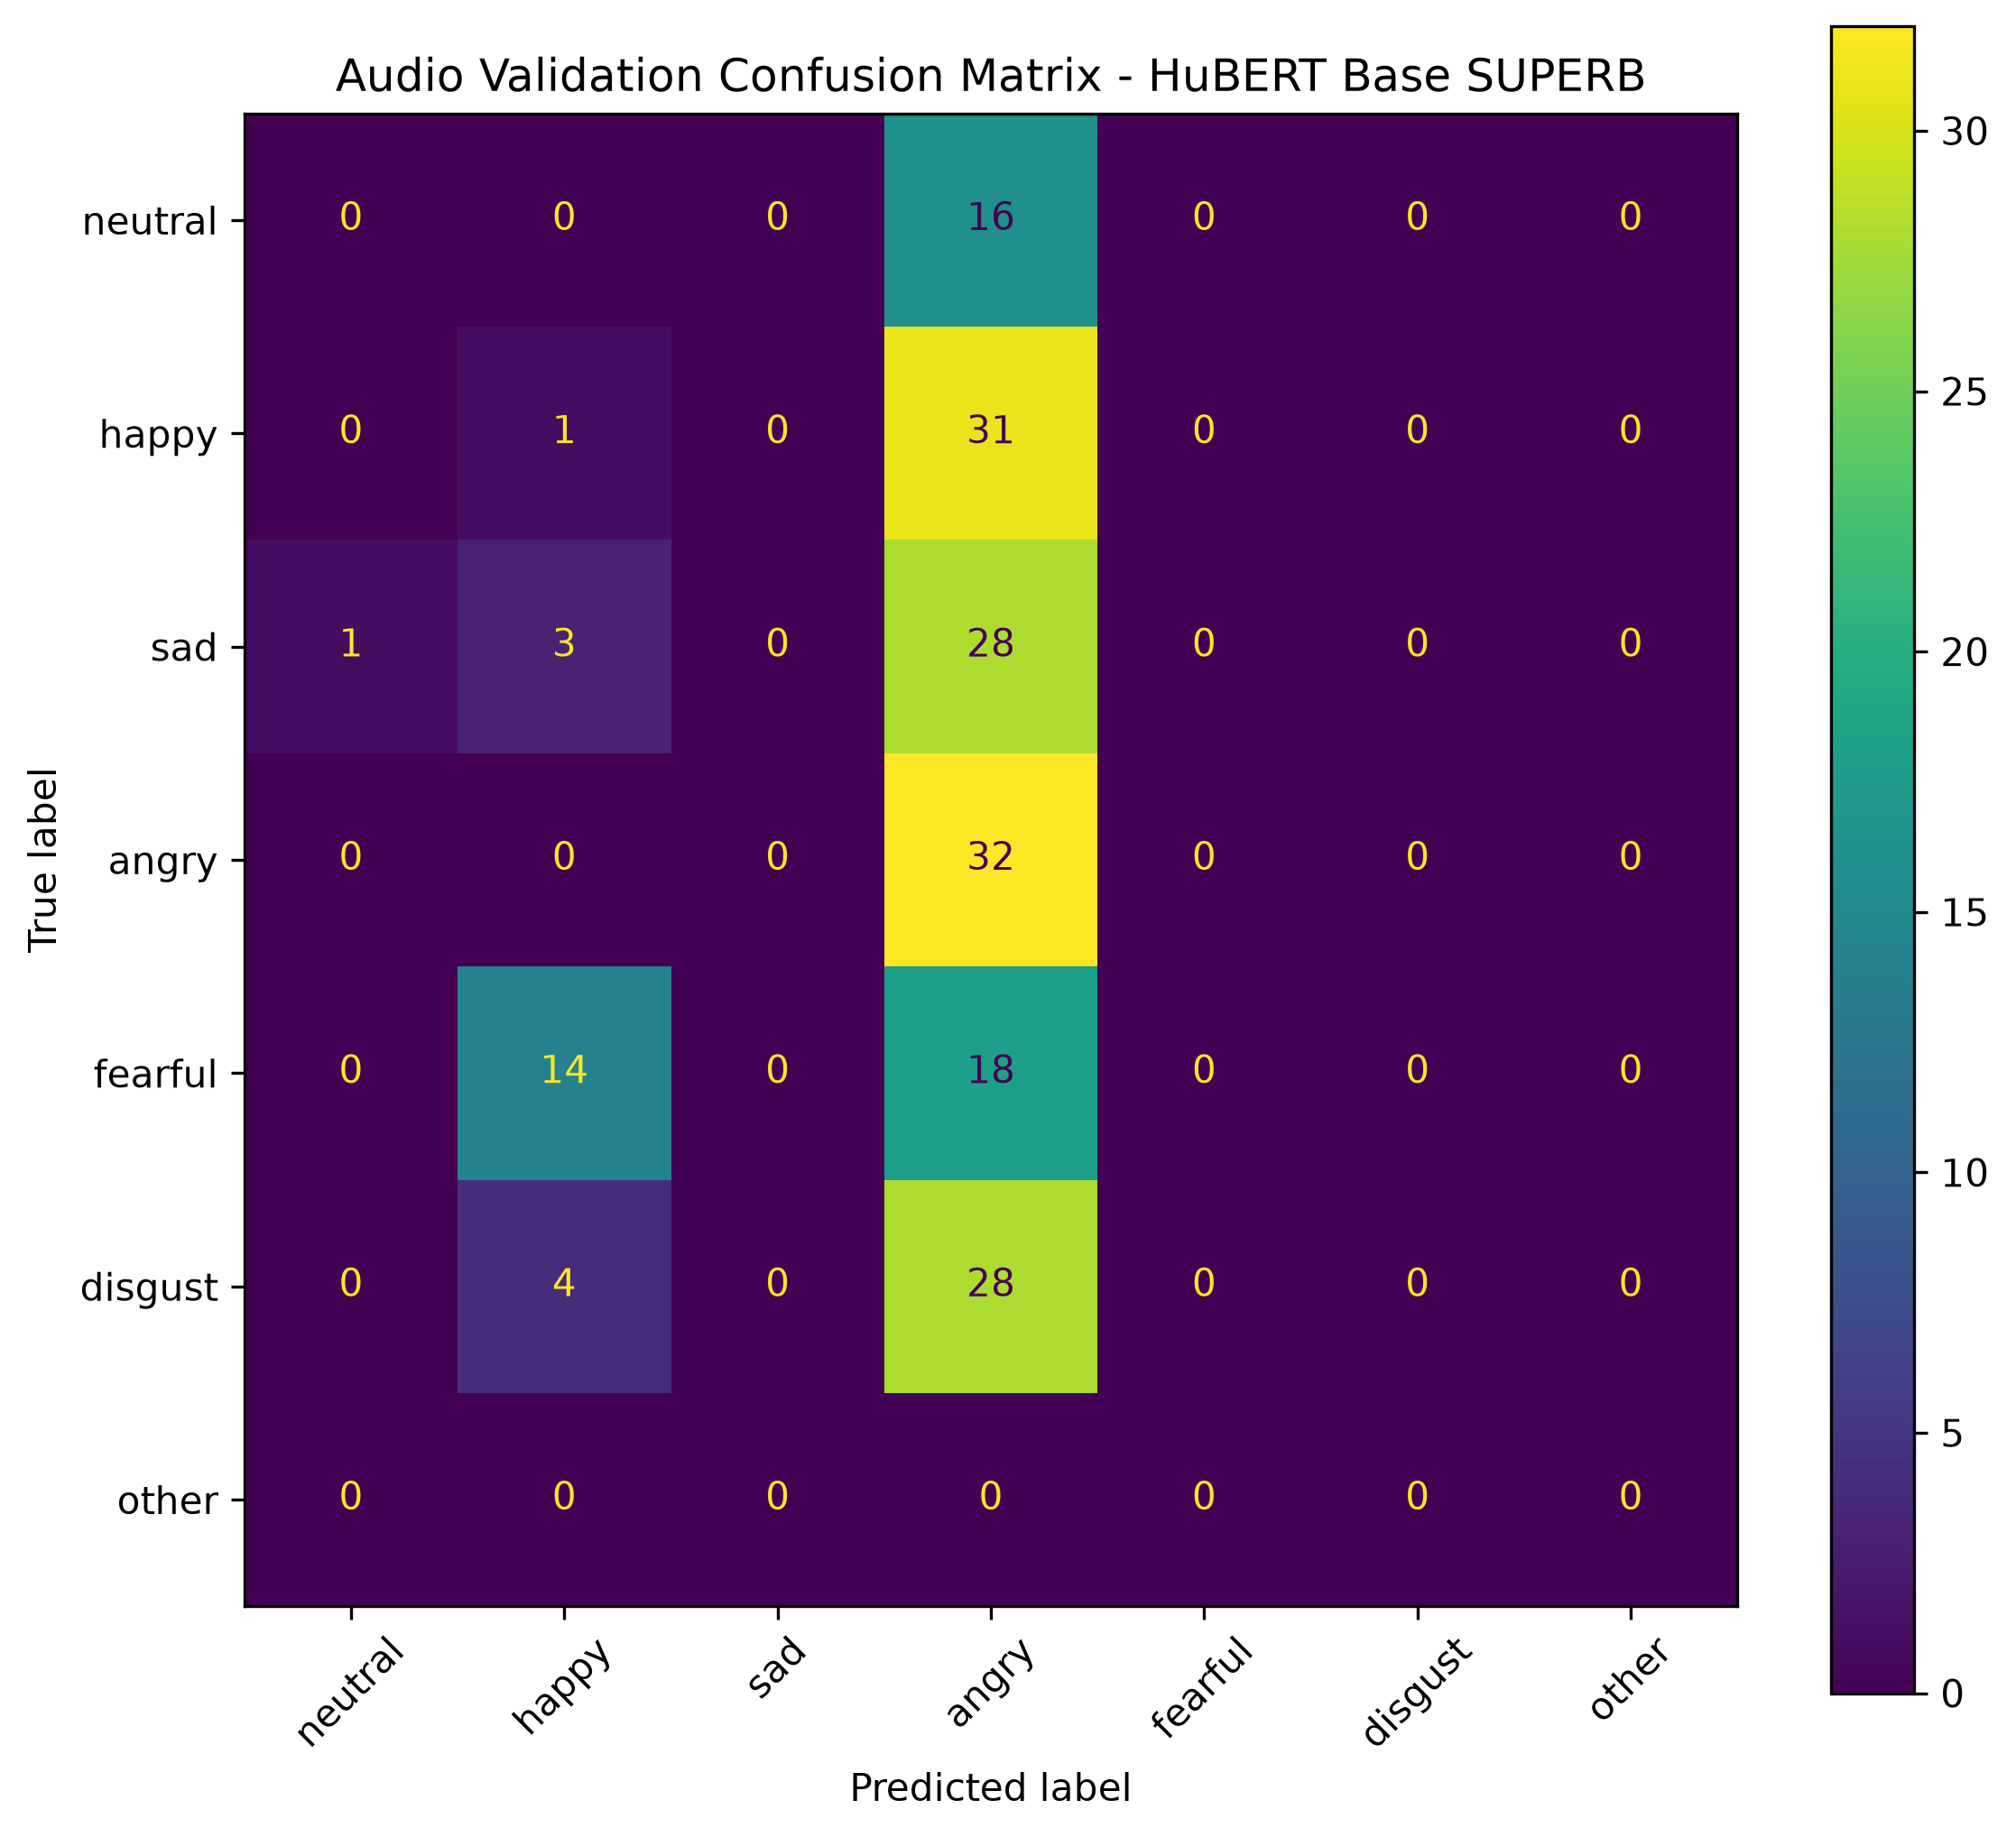

The data file committed next to this chart (first rows):
, Pred neutral, Pred happy, Pred sad, Pred angry, Pred fearful, Pred disgust, Pred other
True neutral, 0, 0, 0, 16, 0, 0, 0
True happy, 0, 1, 0, 31, 0, 0, 0
True sad, 1, 3, 0, 28, 0, 0, 0
True angry, 0, 0, 0, 32, 0, 0, 0
True fearful, 0, 14, 0, 18, 0, 0, 0
True disgust, 0, 4, 0, 28, 0, 0, 0
True other, 0, 0, 0, 0, 0, 0, 0
